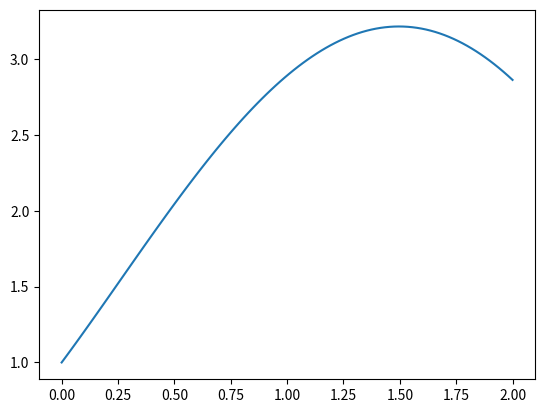

Python code for this plot:
import numpy as np
import matplotlib.pyplot as plt
import pandas as pd
#Problem 1
'''Problem 1. Given the following sets
s1 = {1 , 2 , 3 , 4 , -2 , -3}
s2 ={1 , 2 , 5 , 7}
Do the following tasks.
(1) Add 5 and 6 to s1.
(2) Find the union of s1 and s2.
(3) Find the number of elements that belong to both s1 and s2.
(4) Find the list of elements that belong to s1 but not s2.'''
s1={1,2,3,4,-2,-3}
s2={1,2,5,7}
s1.update([5,6])
s3=s1.union(s2)
print(s1)
print(s3)
inS1= len(s1.intersection(s2))
print(inS1)
print(len([i for i in s1 if i not in s2]))
#P2
'''In a school, students are enrolled in different courses. The sets A and B
represent students enrolled in Mathematics and Physics courses, respectively:
A = {" John ", " Sarah ", " Mike ", " Anna ", " David "}
B = {" Sarah ", " Mike ", " David ", " Alice "}
(1) Find the set of students who are enrolled in both Mathematics and Physics.
(2) Find the set of students who are enrolled in either Mathematics or Physics.
(3) How many students are enrolled in Mathematics but not in Physics?
(4) Find the list of students who are enrolled in only one of the two courses.
'''
A = {" John ", " Sarah ", " Mike ", " Anna ", " David "}
B = {" Sarah ", " Mike ", " David ", " Alice "}
#1)
aIn=A.intersection(B)
print(aIn)
#2)
inBoth=A.union(B)
print(inBoth)
#3)
howManyInMath=len(A)
print(howManyInMath)
#4)
enrolledInOn= A-B | B-A
print(enrolledInOn)
#problem 3
'''(1) Create a numpy array with integers from 1 to 10 (inclusive).
(2) Create a new array by adding 5 to each element of the original array.
(3) Create another new array by multiplying each element of the original array by 3.
(4) Create a final array by squaring each element of the original array.
'''
#1)
arr= np.linspace(1,10,10)
print(arr)
#2)
add5=arr+5
print(add5)
#3)
mult3=arr*3
print(mult3)
#4)
squaredArr=arr**2
print(squaredArr)
#problem 4
'''Given the following numpy array
my_arr = np . array ([1 , -1 , 3 , 5 , 7 , 12])
(1) Create a numpy array containing the squares of the elements in my arr.
(2) Create a numpy array containing the square roots of the non-negative elements in
my arr (ignore the negative elements). Round the result to 2 decimal places.
1
(3) Create a numpy array containing the exponential of the elements in my arr. Round
the result to 2 decimal places.
(4) Create a numpy array containing the inverse of the elements in my arr. Round the
result to 2 decimal places'''
#1)
my_arr = np . array ([1 , -1 , 3 , 5 , 7 , 12])
my_arrSquared=my_arr**2
print(my_arrSquared)
#2)
my_arrSqrt=np.sqrt(my_arr[my_arr>0]).round(2)
print(my_arrSqrt)
#3)
inverArr=(1/my_arr).round(2)
print(inverArr)
#P5
'''Given the following numpy arrays, where each element represents the radius
and height of a different cylinder.
radii = np . array ([1 , 2.1 , 3 , 4.1])
height = np . array ([3 , 4 , 2.5 , 10])
Create a new array that calculates the volume of the corresponding cylinder. The formula
for the volume is given by
A = πr2h,
where r is the radius and h is the height.
'''
radii = np . array ([1 , 2.1 , 3 , 4.1])
height = np . array ([3 , 4 , 2.5 , 10])
Volume= (np.pi*radii**2)*height
print(Volume)
#P6
'''Given the following numpy array
my_arr = np . array ([1 , 2 , -3 , 4 , 9 , 10])
Use boolean indexing to answer the following questions.
(1) Create a new array that contains only the positive elements from the original array.
(2) Create a new array that contains only the elements that are multiples of 3 from the
original array.'''
#1)
my_arr2 = np . array ([1 , 2 , -3 , 4 , 9 , 10])
posArr= my_arr2[my_arr2>0]
print(posArr)
#2)
mult3Arr= my_arr2[my_arr2%3==0]
print(mult3Arr)
#P7
'''Use the np.linspace() method to plot the graph of the following function over
the interval [0, 2]
'''
plotArr=np.linspace(0,2,100)
graph= (np.e**-plotArr)+3*np.sin(plotArr)
plt.plot(plotArr,graph)
plt.show()

